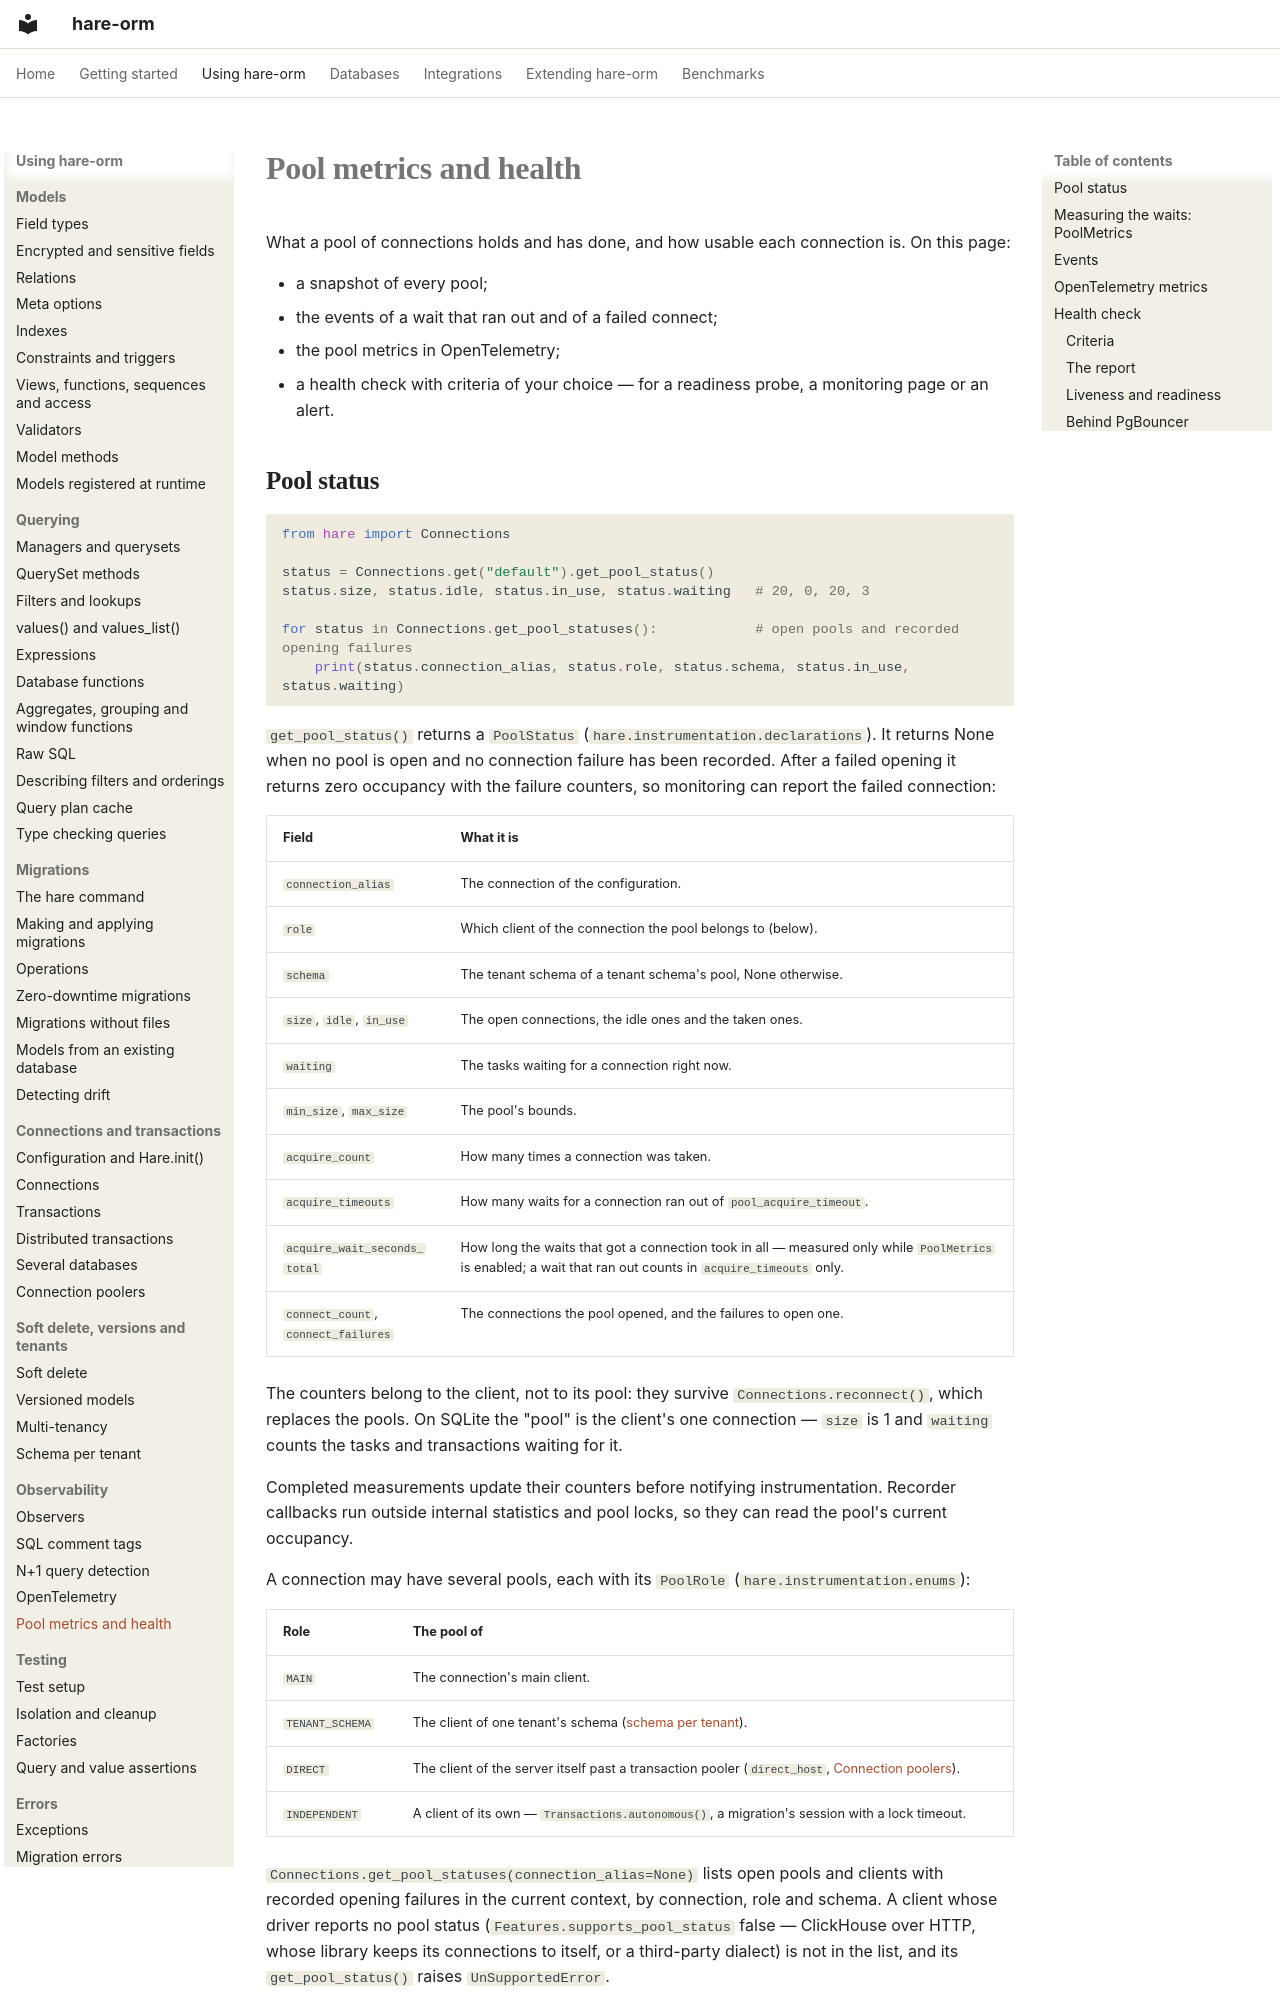

repository: hare-orm/hare-orm · page: observability/pool-health/index.html · generator: mkdocs

# Pool metrics and health

What a pool of connections holds and has done, and how usable each connection is. On this page:

- a snapshot of every pool;
- the events of a wait that ran out and of a failed connect;
- the pool metrics in OpenTelemetry;
- a health check with criteria of your choice — for a readiness probe, a monitoring page or an alert.

## <a id="pool-status"></a>Pool status

```python
from hare import Connections

status = Connections.get("default").get_pool_status()
status.size, status.idle, status.in_use, status.waiting   # 20, 0, 20, 3

for status in Connections.get_pool_statuses():            # open pools and recorded opening failures
    print(status.connection_alias, status.role, status.schema, status.in_use, status.waiting)
```

`get_pool_status()` returns a `PoolStatus` (`hare.instrumentation.declarations`). It returns None when
no pool is open and no connection failure has been recorded. After a failed opening it returns zero
occupancy with the failure counters, so monitoring can report the failed connection:

| Field | What it is |
|---|---|
| `connection_alias` | The connection of the configuration. |
| `role` | Which client of the connection the pool belongs to (below). |
| `schema` | The tenant schema of a tenant schema's pool, None otherwise. |
| `size`, `idle`, `in_use` | The open connections, the idle ones and the taken ones. |
| `waiting` | The tasks waiting for a connection right now. |
| `min_size`, `max_size` | The pool's bounds. |
| `acquire_count` | How many times a connection was taken. |
| `acquire_timeouts` | How many waits for a connection ran out of `pool_acquire_timeout`. |
| `acquire_wait_seconds_total` | How long the waits that got a connection took in all — measured only while `PoolMetrics` is enabled; a wait that ran out counts in `acquire_timeouts` only. |
| `connect_count`, `connect_failures` | The connections the pool opened, and the failures to open one. |

The counters belong to the client, not to its pool: they survive `Connections.reconnect()`, which
replaces the pools. On SQLite the "pool" is the client's one connection — `size` is 1 and `waiting`
counts the tasks and transactions waiting for it.

Completed measurements update their counters before notifying instrumentation. Recorder callbacks
run outside internal statistics and pool locks, so they can read the pool's current occupancy.

A connection may have several pools, each with its `PoolRole` (`hare.instrumentation.enums`):

| Role | The pool of |
|---|---|
| `MAIN` | The connection's main client. |
| `TENANT_SCHEMA` | The client of one tenant's schema ([schema per tenant](../soft-delete-versions-tenants/schema-per-tenant.md)). |
| `DIRECT` | The client of the server itself past a transaction pooler (`direct_host`, [Connection poolers](../connections/connection-poolers.md)). |
| `INDEPENDENT` | A client of its own — `Transactions.autonomous()`, a migration's session with a lock timeout. |

`Connections.get_pool_statuses(connection_alias=None)` lists open pools and clients with recorded opening
failures in the current context, by connection, role and schema. A client whose driver reports no pool status
(`Features.supports_pool_status` false — ClickHouse over HTTP, whose library keeps its connections to
itself, or a third-party dialect) is not in the list, and its `get_pool_status()` raises
`UnSupportedError`.
